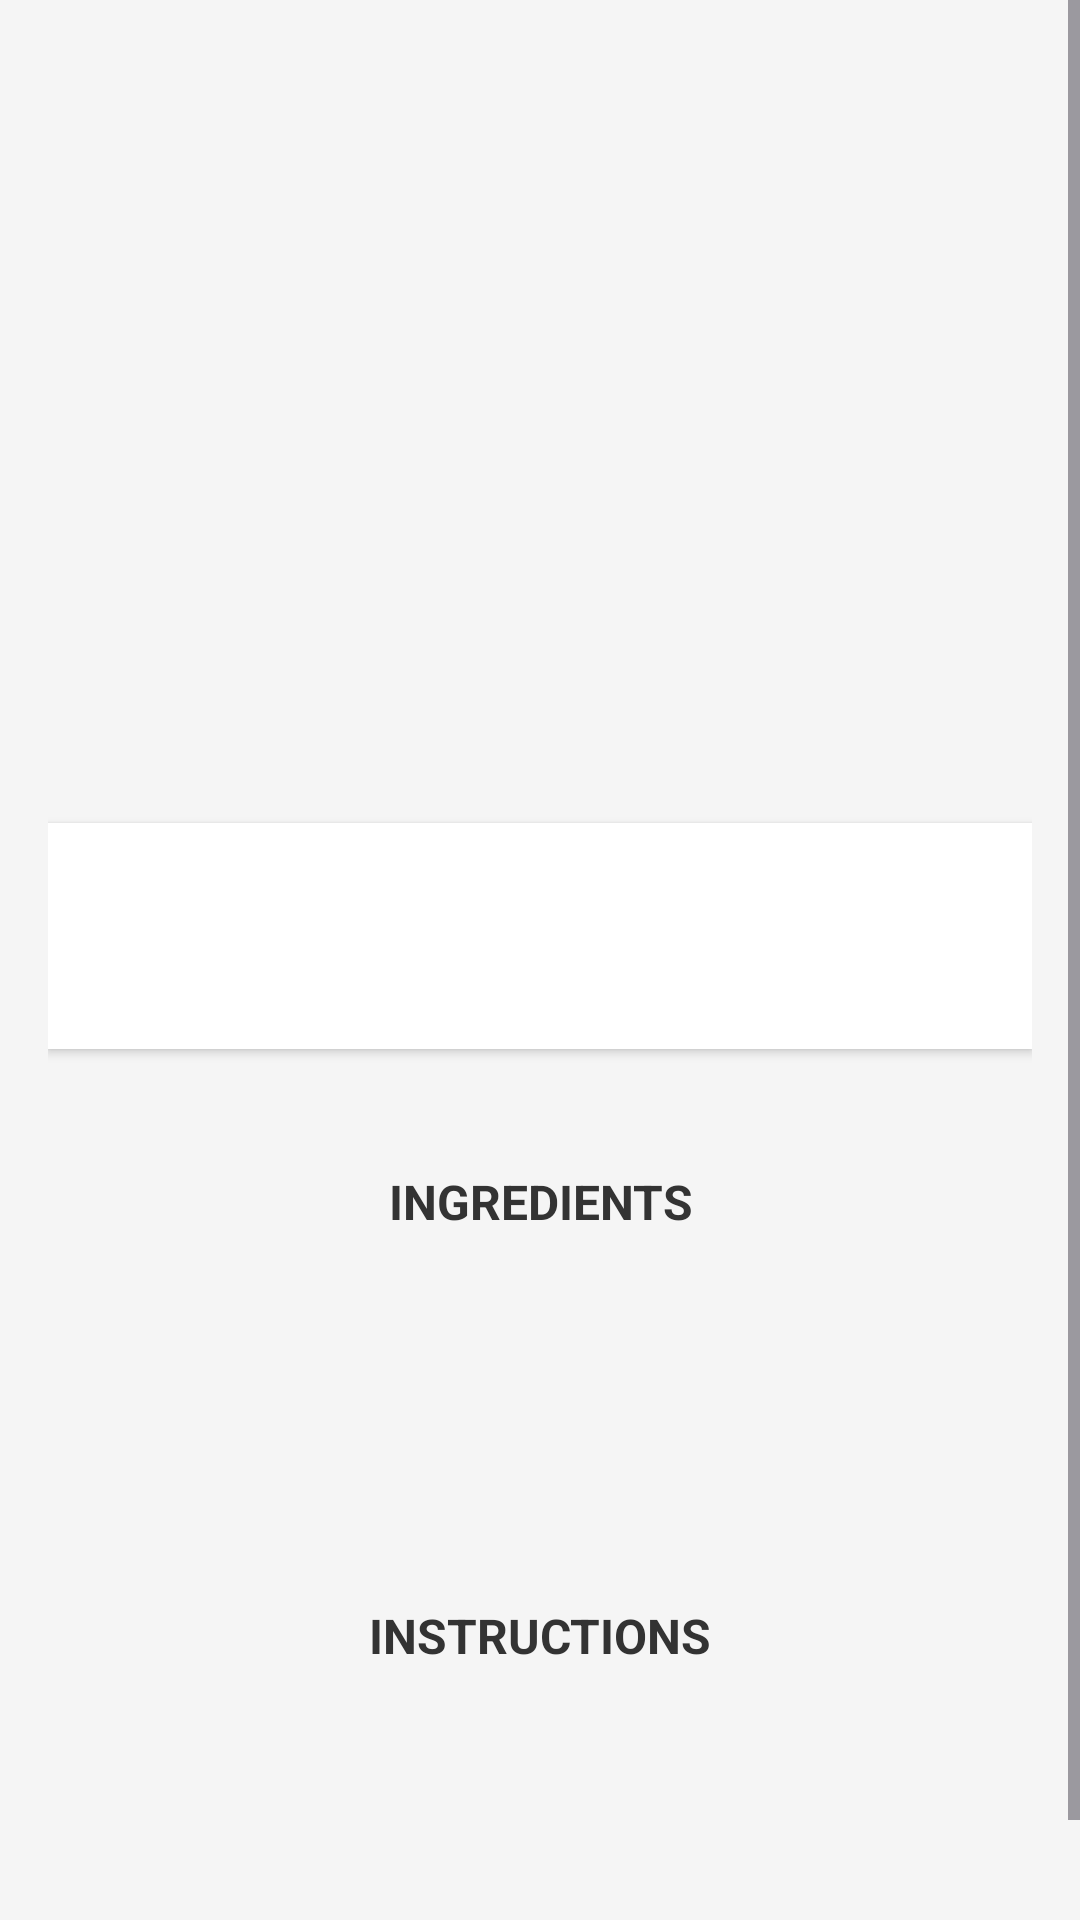

Android layout source for this screen:
<!-- AndroidManifest.xml: application theme Theme.Examen_Extraordinaria -->
<!-- res/layout/activity_detalle.xml -->
<?xml version="1.0" encoding="utf-8"?>
<androidx.constraintlayout.widget.ConstraintLayout xmlns:android="http://schemas.android.com/apk/res/android"
    xmlns:tools="http://schemas.android.com/tools"
    xmlns:app="http://schemas.android.com/apk/res-auto"
    android:id="@+id/main"
    android:layout_width="match_parent"
    android:layout_height="match_parent"
    android:background="#F5F5F5"
    tools:context=".ui.DetalleActivity">

    <ScrollView
        android:layout_width="match_parent"
        android:layout_height="match_parent"
        app:layout_constraintTop_toTopOf="parent"
        app:layout_constraintStart_toStartOf="parent"
        app:layout_constraintEnd_toEndOf="parent"
        app:layout_constraintBottom_toBottomOf="parent">

        <LinearLayout
            android:layout_width="match_parent"
            android:layout_height="wrap_content"
            android:orientation="vertical"
            android:padding="16dp">

            
            <TextView
                android:id="@+id/tvTituloReceta"
                android:layout_width="match_parent"
                android:layout_height="wrap_content"
                android:textSize="24sp"
                android:textStyle="bold"
                android:textColor="#333333"
                android:gravity="center"
                android:layout_marginBottom="16dp" />

            
            <ImageView
                android:id="@+id/ivRecet"
                android:layout_width="190dp"
                android:layout_height="190dp"
                android:layout_gravity="center"
                android:contentDescription="@string/imagen_de_receta"
                android:scaleType="centerCrop"
                android:layout_marginBottom="20dp"
                tools:srcCompat="@tools:sample/avatars" />


            <LinearLayout
                android:layout_width="match_parent"
                android:layout_height="wrap_content"
                android:orientation="vertical"
                android:background="#FFFFFF"
                android:padding="16dp"
                android:layout_marginBottom="20dp"
                android:elevation="2dp">


                <LinearLayout
                    android:layout_width="match_parent"
                    android:layout_height="wrap_content"
                    android:orientation="horizontal"
                    android:layout_marginBottom="8dp">

                    <LinearLayout
                        android:layout_width="0dp"
                        android:layout_height="wrap_content"
                        android:layout_weight="1"
                        android:orientation="vertical">

                        <TextView
                            android:id="@+id/tvDificultad"
                            android:layout_width="wrap_content"
                            android:layout_height="wrap_content"
                            android:textSize="14sp"
                            android:textStyle="bold"
                            android:textColor="#333333" />

                        <TextView
                            android:id="@+id/tvTimePreparation"
                            android:layout_width="wrap_content"
                            android:layout_height="wrap_content"
                            android:textSize="12sp"
                            android:textColor="#666666" />


                    </LinearLayout>

                    <LinearLayout

                        android:layout_width="0dp"
                        android:layout_height="wrap_content"
                        android:layout_weight="1"
                        android:orientation="vertical">

                        <TextView
                            android:id="@+id/tvCuisine"
                            android:layout_width="wrap_content"
                            android:layout_height="wrap_content"
                            android:textSize="12sp"
                            android:textColor="#666666" />

                        <TextView
                            android:id="@+id/tvTiempoCoccion"
                            android:layout_width="wrap_content"
                            android:layout_height="wrap_content"
                            android:textSize="14sp"
                            android:textStyle="bold"
                            android:textColor="#333333" />
                    </LinearLayout>
                </LinearLayout>


            </LinearLayout>

            
            <TextView
                android:id="@+id/tvIngredientes"
                android:layout_width="match_parent"
                android:layout_height="wrap_content"
                android:text="@string/ingredients"
                android:textSize="16sp"
                android:textStyle="bold"
                android:textColor="#333333"
                android:textAlignment="center"
                android:padding="10dp"
                android:layout_marginTop="10dp"
                android:layout_marginBottom="12dp" />

            <TextView
                android:id="@+id/tvDescripcionIngredientes"
                android:layout_width="match_parent"
                android:layout_height="wrap_content"
                android:layout_marginTop="10dp"
                android:clickable="false"
                android:focusable="false"
                android:justificationMode="inter_word"
                android:padding="16dp"
                android:scrollbars="vertical"
                android:singleLine="false"
                android:textAlignment="textStart"
                android:textSize="14sp"
                android:textColor="#333333"
                android:lineSpacingExtra="4dp"
                android:layout_marginBottom="20dp" />

            
            <TextView
                android:id="@+id/tvInstrucciones"
                android:layout_width="match_parent"
                android:layout_height="wrap_content"
                android:text="@string/instructions"
                android:textSize="16sp"
                android:textStyle="bold"
                android:textColor="#333333"
                android:textAlignment="center"
                android:padding="10dp"
                android:layout_marginTop="10dp"
                android:layout_marginBottom="12dp" />

            <TextView
                android:id="@+id/tvDescripcionInstructions"
                android:layout_width="match_parent"
                android:layout_height="wrap_content"
                android:layout_marginTop="10dp"
                android:clickable="false"
                android:focusable="false"
                android:justificationMode="inter_word"
                android:padding="16dp"
                android:scrollbars="vertical"
                android:singleLine="false"
                android:textAlignment="textStart"
                android:textSize="14sp"
                android:textColor="#333333"
                android:lineSpacingExtra="4dp"
                android:layout_marginBottom="20dp" />

        </LinearLayout>
    </ScrollView>

</androidx.constraintlayout.widget.ConstraintLayout>
<!-- resources referenced by this layout -->
<resources>
  <string name="imagen_de_receta">Imagen de receta</string>
  <string name="ingredients">INGREDIENTS</string>
  <string name="instructions">INSTRUCTIONS</string>
  <style name="Theme.Examen_Extraordinaria" parent="Base.Theme.Examen_Extraordinaria" />
  <style name="Base.Theme.Examen_Extraordinaria" parent="Theme.Material3.DayNight.NoActionBar">
          
          
      </style>
</resources>
